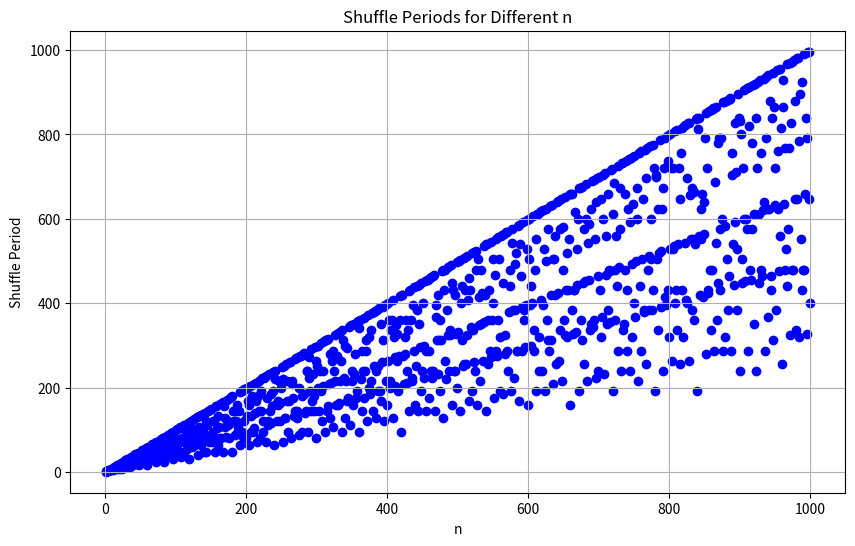

This figure's Python source:
import matplotlib.pyplot as plt
import numpy as np

def gcd(a, b):
    while b:
        a, b = b, a % b
    return a

def euler_totient(n):
    result = n
    p = 2
    while p * p <= n:
        if n % p == 0:
            while n % p == 0:
                n //= p
            result -= result // p
        p += 1
    if n > 1:
        result -= result // n
    return result

def shuffle_period(n):
    if n % 2 == 0:
        return 2 * euler_totient(n // 2)
    else:
        return euler_totient(n)

def calculate_periods(max_n):
    periods = []
    for n in range(1, max_n + 1):
        periods.append(shuffle_period(n))
    return periods

def visualize_periods(periods):
    x = np.arange(1, len(periods) + 1)
    y = np.array(periods)

    plt.figure(figsize=(10, 6))
    plt.scatter(x, y, color='b', marker='o')
    plt.title('Shuffle Periods for Different n')
    plt.xlabel('n')
    plt.ylabel('Shuffle Period')
    plt.grid(True)
    plt.show()

# Define the maximum value of n
max_n = 1000

# Calculate periods
periods = calculate_periods(max_n)

# Visualize the results
visualize_periods(periods)
